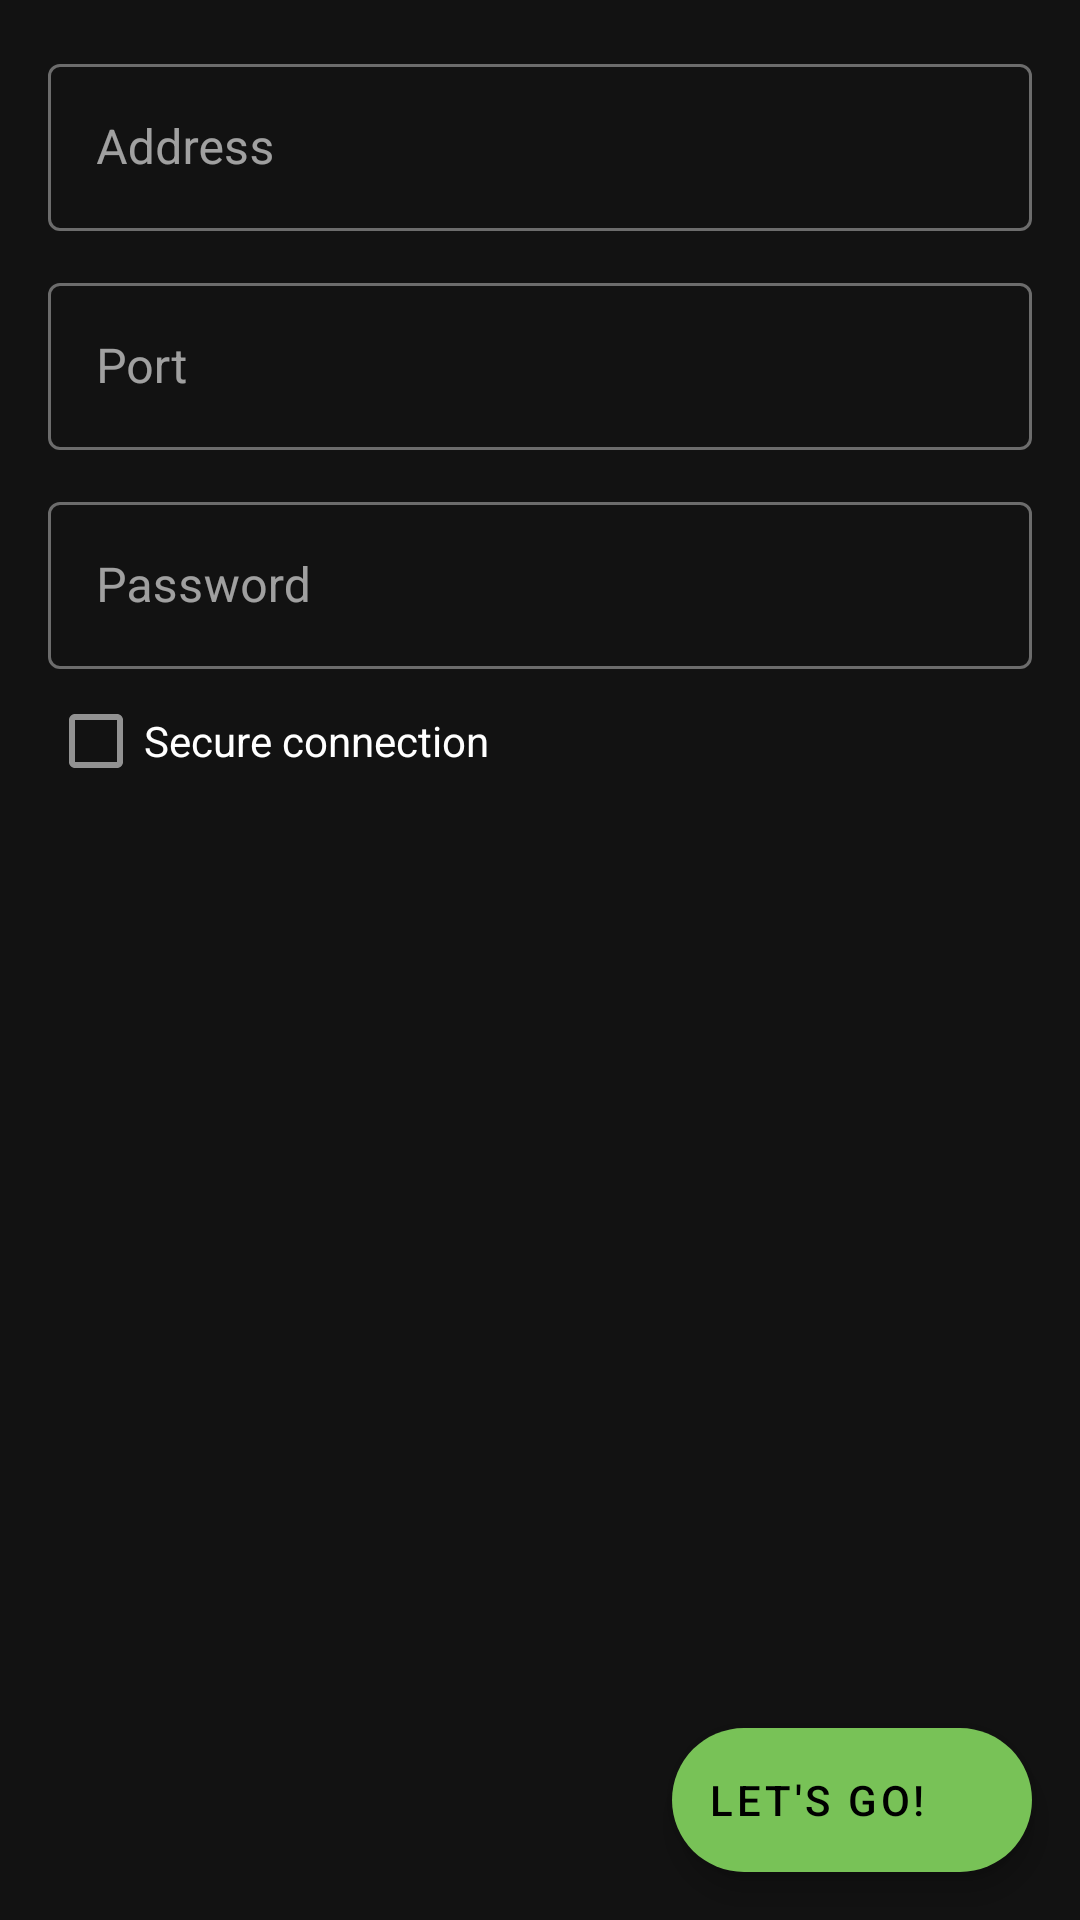

Produce the Android XML layout that renders to this screen, including the resource entries it uses.
<!-- AndroidManifest.xml: application theme Theme.Projector -->
<!-- res/layout/activity_main.xml -->
<?xml version="1.0" encoding="utf-8"?>
<RelativeLayout xmlns:android="http://schemas.android.com/apk/res/android"
    android:layout_width="match_parent"
    android:layout_height="match_parent"
    xmlns:app="http://schemas.android.com/apk/res-auto"
    android:paddingTop="16dp">
    <ScrollView
        android:layout_width="match_parent"
        android:layout_height="wrap_content">
        <LinearLayout
            android:layout_width="match_parent"
            android:layout_height="wrap_content"
            android:orientation="vertical"
            android:paddingHorizontal="16dp">
            <com.google.android.material.textfield.TextInputLayout
                android:layout_width="match_parent"
                android:layout_height="wrap_content"
                style="@style/Widget.MaterialComponents.TextInputLayout.OutlinedBox">
                <com.google.android.material.textfield.TextInputEditText
                    android:layout_width="match_parent"
                    android:layout_height="wrap_content"
                    android:inputType="textUri"
                    android:hint="@string/input_address"
                    android:id="@+id/address" />
            </com.google.android.material.textfield.TextInputLayout>

            <com.google.android.material.textfield.TextInputLayout
                android:layout_width="match_parent"
                android:layout_height="wrap_content"
                android:paddingTop="12dp"
                style="@style/Widget.MaterialComponents.TextInputLayout.OutlinedBox">
                <com.google.android.material.textfield.TextInputEditText
                    android:layout_width="match_parent"
                    android:layout_height="wrap_content"
                    android:inputType="numberSigned"
                    android:hint="@string/input_port"
                    android:id="@+id/port" />
            </com.google.android.material.textfield.TextInputLayout>

            <com.google.android.material.textfield.TextInputLayout
                android:layout_width="match_parent"
                android:layout_height="wrap_content"
                android:paddingTop="12dp"
                style="@style/Widget.MaterialComponents.TextInputLayout.OutlinedBox">
                <com.google.android.material.textfield.TextInputEditText
                    android:layout_width="match_parent"
                    android:layout_height="wrap_content"
                    android:inputType="textPassword"
                    android:hint="@string/input_password"
                    android:id="@+id/password" />
            </com.google.android.material.textfield.TextInputLayout>

            <com.google.android.material.checkbox.MaterialCheckBox
                android:layout_width="wrap_content"
                android:layout_height="wrap_content"
                android:text="@string/button_https"
                android:id="@+id/https" />
        </LinearLayout>
    </ScrollView>

    <com.google.android.material.floatingactionbutton.ExtendedFloatingActionButton
        android:layout_width="wrap_content"
        android:layout_height="wrap_content"
        app:icon="@drawable/ic_baseline_check_24"
        android:text="@string/button_start"
        android:layout_alignParentEnd="true"
        android:layout_alignParentBottom="true"
        android:layout_margin="16dp"
        android:id="@+id/start" />
</RelativeLayout>
<!-- resources referenced by this layout -->
<resources>
  <string name="button_https">Secure connection</string>
  <string name="button_start">Let\'s go!</string>
  <string name="input_address">Address</string>
  <string name="input_password">Password</string>
  <string name="input_port">Port</string>
  <style name="Theme.Projector" parent="Theme.MaterialComponents">
          <item name="colorPrimary">@color/primary</item>
          <item name="colorSecondary">@color/primary</item>
          <item name="android:statusBarColor" tools:targetApi="lollipop">?colorSurface</item>
          <item name="android:navigationBarColor" tools:targetApi="lollipop">?colorSurface</item>
          <item name="android:windowAllowReturnTransitionOverlap" tools:targetApi="lollipop">true</item>
          <item name="android:windowAllowEnterTransitionOverlap" tools:targetApi="lollipop">true</item>
      </style>
  <color name="primary">#78C257</color>
</resources>
